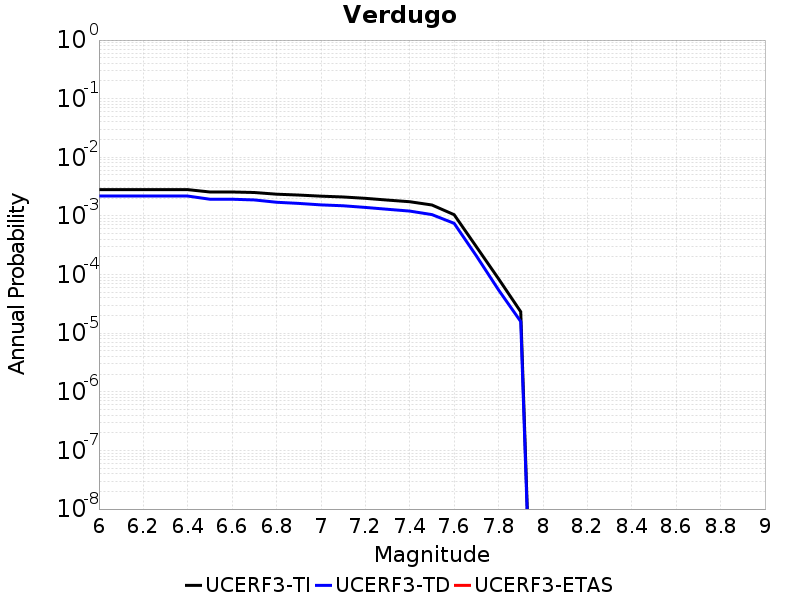

Data behind this chart, as committed beside it:
Magnitude, UCERF3-TI Prob, UCERF3-TD Prob, UCERF3-ETAS Prob
6.0, 0.00281, 0.002184, 0.0
6.1, 0.00281, 0.002184, 0.0
6.2, 0.00281, 0.002184, 0.0
6.3, 0.00281, 0.002184, 0.0
6.4, 0.00281, 0.002184, 0.0
6.5, 0.002562, 0.001927, 0.0
6.6, 0.002562, 0.001927, 0.0
6.7, 0.00251, 0.001874, 0.0
6.8, 0.002349, 0.001711, 0.0
6.9, 0.002271, 0.001635, 0.0
7.0, 0.002174, 0.001543, 0.0
7.1, 0.002106, 0.001491, 0.0
7.2, 0.001997, 0.001397, 0.0
7.3, 0.001864, 0.001299, 0.0
7.4, 0.001747, 0.00121, 0.0
7.5, 0.001537, 0.001054, 0.0
7.6, 0.00105, 7.478136E-4, 0.0
7.7, 2.987527E-4, 2.085375E-4, 0.0
7.8, 8.477722E-5, 5.4775242E-5, 0.0
7.9, 2.3206538E-5, 1.5790829E-5, 0.0
